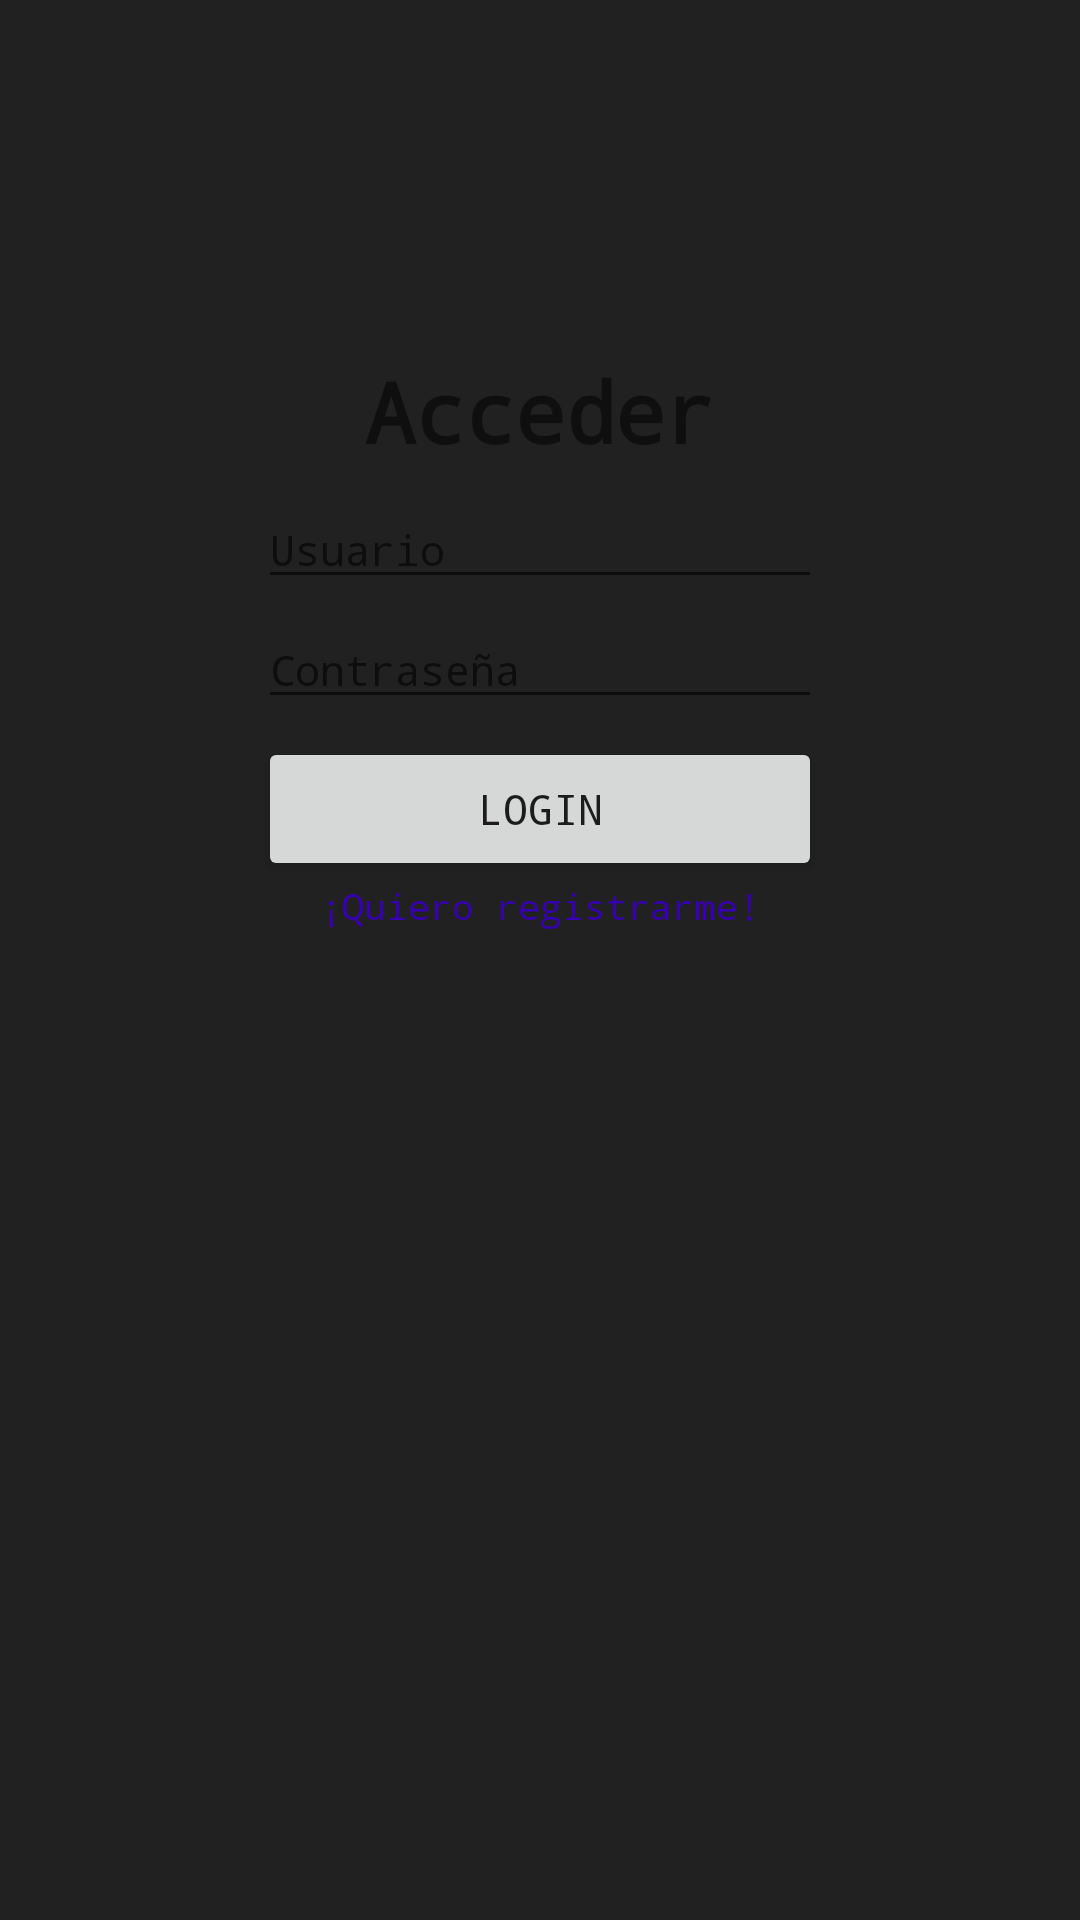

This screen was rendered from an Android layout file. Write that file and the resources it references.
<!-- AndroidManifest.xml: application theme Theme.LoginMVP -->
<!-- res/layout/activity_login_view.xml -->
<?xml version="1.0" encoding="utf-8"?>
<androidx.constraintlayout.widget.ConstraintLayout
    xmlns:android="http://schemas.android.com/apk/res/android"
    xmlns:app="http://schemas.android.com/apk/res-auto"
    xmlns:tools="http://schemas.android.com/tools"
    android:layout_width="match_parent"
    android:layout_height="match_parent"
    tools:context=".Login.view.LoginView"
    android:background="@color/grey">

    <RelativeLayout
        android:layout_width="@dimen/linear_layout_width"
        android:layout_height="@dimen/linear_layout_height"
        app:layout_constraintBottom_toBottomOf="parent"
        app:layout_constraintEnd_toEndOf="parent"
        app:layout_constraintStart_toStartOf="parent"
        app:layout_constraintTop_toTopOf="parent"
        app:layout_constraintVertical_bias="0.202"
        android:padding="@dimen/relative_layout_padding">

        <LinearLayout
            android:layout_width="match_parent"
            android:layout_height="match_parent"
            android:orientation="vertical">

            <TextView
                android:id="@+id/text_view_title"
                android:layout_width="match_parent"
                android:layout_height="wrap_content"
                android:textStyle="bold"
                android:layout_marginTop="@dimen/text_view_title_margin_top"
                android:text="@string/text_view_title_login_user"
                android:textSize="@dimen/text_view_title_text_size"
                android:layout_centerHorizontal="true"
                android:textAlignment="center"
                style="@style/style_text_login_view">
            </TextView>

            <EditText
                android:id="@+id/edit_text_username"
                android:layout_width="match_parent"
                android:layout_height="wrap_content"
                style="@style/style_text_login_view"
                android:layout_marginTop="@dimen/edit_text_username_margin_top"
                android:hint="@string/edit_text_username_login"
                android:textSize="@dimen/edit_text_username_password_text_size"/>

            <EditText
                android:id="@+id/edit_text_password"
                android:layout_width="match_parent"
                android:layout_height="wrap_content"
                android:layout_marginTop="@dimen/edit_text_password_margin_top"
                android:hint="@string/edit_text_password_login"
                style="@style/style_text_login_view"
                android:textSize="@dimen/edit_text_username_password_text_size"/>

            <Button
                android:layout_width="match_parent"
                android:layout_height="wrap_content"
                android:id="@+id/button_login"
                android:text="@string/button_login_user"
                style="@style/style_text_login_view"
                android:layout_marginTop="@dimen/button_login_margin_top">
            </Button>




                <TextView
                    android:id="@+id/text_view_link_to_register"
                    android:layout_width="match_parent"
                    android:layout_height="wrap_content"
                    android:clickable="true"
                    style="@style/style_text_login_view"
                    android:linksClickable="true"
                    android:text="@string/text_view_link_create_account"
                    android:textColor="@color/purple_700"
                    android:textColorLink="@color/purple_500"
                    android:textSize="@dimen/text_view_description_question"
                    android:textAlignment="center">
                </TextView>
        </LinearLayout>
    </RelativeLayout>


    
    

</androidx.constraintlayout.widget.ConstraintLayout>
<!-- resources referenced by this layout -->
<resources>
  <color name="grey">#212121</color>
  <color name="purple_500">#FF6200EE</color>
  <color name="purple_700">#FF3700B3</color>
  <dimen name="button_login_margin_top">6dp</dimen>
  <dimen name="edit_text_password_margin_top">4dp</dimen>
  <dimen name="edit_text_username_margin_top">8dp</dimen>
  <dimen name="edit_text_username_password_text_size">14sp</dimen>
  <dimen name="linear_layout_height">480dp</dimen>
  <dimen name="linear_layout_width">200dp</dimen>
  <dimen name="relative_layout_padding">6dp</dimen>
  <dimen name="text_view_description_question">12sp</dimen>
  <dimen name="text_view_title_margin_top">80dp</dimen>
  <dimen name="text_view_title_text_size">8sp</dimen>
  <string name="button_login_user">Login</string>
  <string name="edit_text_password_login">Contraseña</string>
  <string name="edit_text_username_login">Usuario</string>
  <string name="text_view_link_create_account">¡Quiero registrarme!</string>
  <string name="text_view_title_login_user">Acceder</string>
  <style name="style_text_login_view">
          <item name="fontFamily">monospace</item>
      </style>
  <style name="Theme.LoginMVP" parent="Theme.MaterialComponents.DayNight.NoActionBar">
          
          <item name="colorPrimary">@color/purple_500</item>
          <item name="colorPrimaryVariant">@color/purple_700</item>
          <item name="colorOnPrimary">@color/white</item>
          
          <item name="colorSecondary">@color/teal_200</item>
          <item name="colorSecondaryVariant">@color/teal_700</item>
          <item name="colorOnSecondary">@color/black</item>
          
          <item name="android:statusBarColor" tools:targetApi="l">@color/white</item>
          <item name="android:windowTranslucentStatus">true</item>
          
      </style>
  <color name="white">#FFFFFFFF</color>
  <color name="teal_200">#FF03DAC5</color>
  <color name="teal_700">#FF018786</color>
  <color name="black">#FF000000</color>
</resources>
